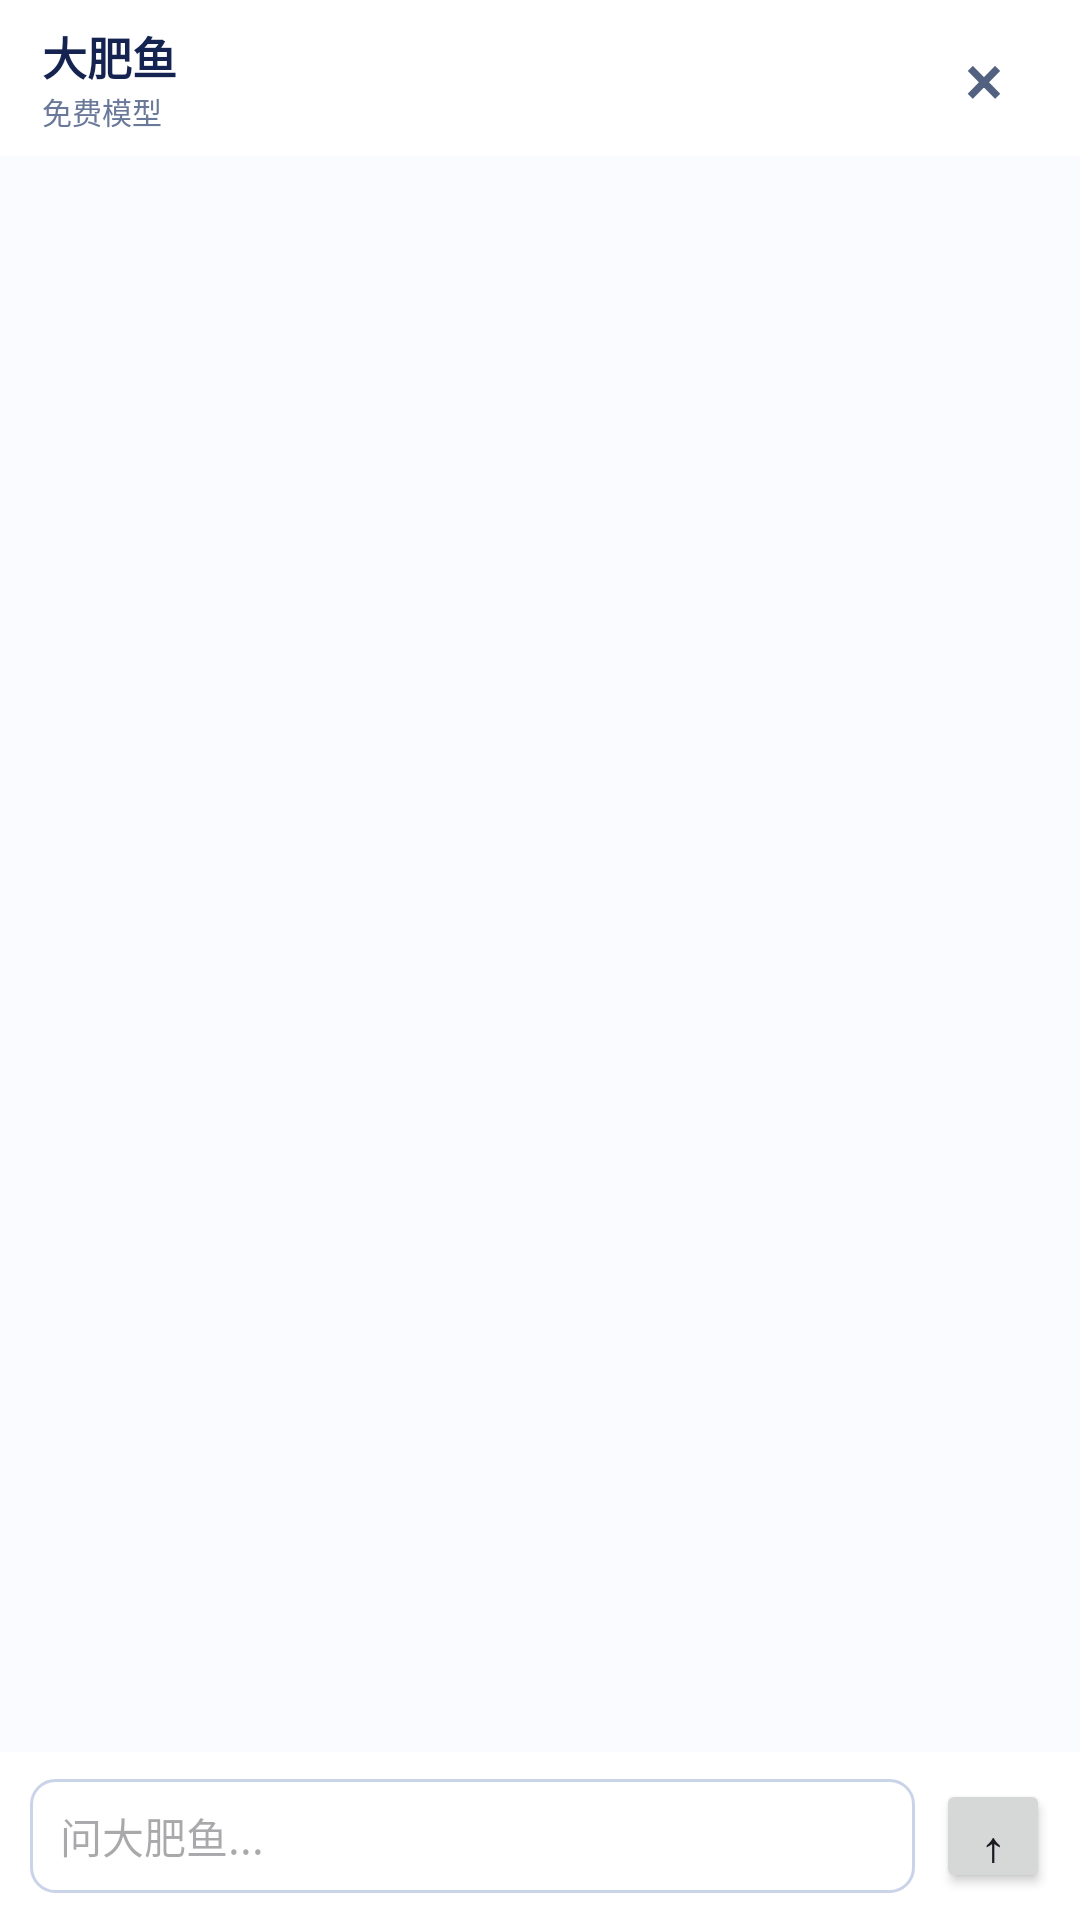

Write the Android layout XML for this screen, with the resource values it uses.
<!-- AndroidManifest.xml: application theme Theme.DeepFish -->
<!-- res/layout/activity_chat.xml -->
<?xml version="1.0" encoding="utf-8"?>
<LinearLayout xmlns:android="http://schemas.android.com/apk/res/android"
    android:layout_width="match_parent"
    android:layout_height="match_parent"
    android:background="#F9FBFE"
    android:orientation="vertical">

    <LinearLayout
        android:layout_width="match_parent"
        android:layout_height="52dp"
        android:background="#FFFFFF"
        android:gravity="center_vertical"
        android:orientation="horizontal"
        android:paddingHorizontal="14dp">

        <LinearLayout
            android:layout_width="0dp"
            android:layout_height="wrap_content"
            android:layout_weight="1"
            android:orientation="vertical">

            <TextView
                android:layout_width="wrap_content"
                android:layout_height="wrap_content"
                android:text="大肥鱼"
                android:textColor="#142350"
                android:textSize="15sp"
                android:textStyle="bold" />

            <TextView
                android:id="@+id/provider_label"
                android:layout_width="wrap_content"
                android:layout_height="wrap_content"
                android:text="免费模型"
                android:textColor="#6A7899"
                android:textSize="10sp" />
        </LinearLayout>

        <Button
            android:id="@+id/chat_close"
            android:layout_width="36dp"
            android:layout_height="36dp"
            android:background="#00000000"
            android:text="×"
            android:textColor="#526180"
            android:textSize="24sp" />
    </LinearLayout>

    <ScrollView
        android:layout_width="match_parent"
        android:layout_height="0dp"
        android:layout_weight="1"
        android:padding="12dp">

        <LinearLayout
            android:id="@+id/chat_log"
            android:layout_width="match_parent"
            android:layout_height="wrap_content"
            android:orientation="vertical" />
    </ScrollView>

    <LinearLayout
        android:layout_width="match_parent"
        android:layout_height="56dp"
        android:background="#FFFFFF"
        android:gravity="center_vertical"
        android:orientation="horizontal"
        android:paddingHorizontal="10dp">

        <EditText
            android:id="@+id/chat_input"
            android:layout_width="0dp"
            android:layout_height="38dp"
            android:layout_weight="1"
            android:background="@drawable/input_bg"
            android:hint="问大肥鱼..."
            android:imeOptions="actionSend"
            android:inputType="text"
            android:maxLines="1"
            android:paddingHorizontal="10dp"
            android:textColor="#142350"
            android:textSize="14sp" />

        <Button
            android:id="@+id/chat_send"
            android:layout_width="38dp"
            android:layout_height="38dp"
            android:layout_marginStart="7dp"
            android:text="↑"
            android:textSize="19sp" />
    </LinearLayout>
</LinearLayout>
<!-- resources referenced by this layout -->
<resources>
  <!-- drawable input_bg (drawable) -->
  <?xml version="1.0" encoding="utf-8"?>
  <shape xmlns:android="http://schemas.android.com/apk/res/android">
      <solid android:color="#FFFFFF" />
      <stroke android:width="1dp" android:color="#CAD4E8" />
      <corners android:radius="8dp" />
  </shape>
  <style name="Theme.DeepFish" parent="Theme.Material3.Light.NoActionBar">
          <item name="colorPrimary">@color/fish_blue</item>
          <item name="android:statusBarColor">@color/bg_main</item>
      </style>
  <color name="fish_blue">#2E8BEF</color>
  <color name="bg_main">#F3F6FA</color>
</resources>
